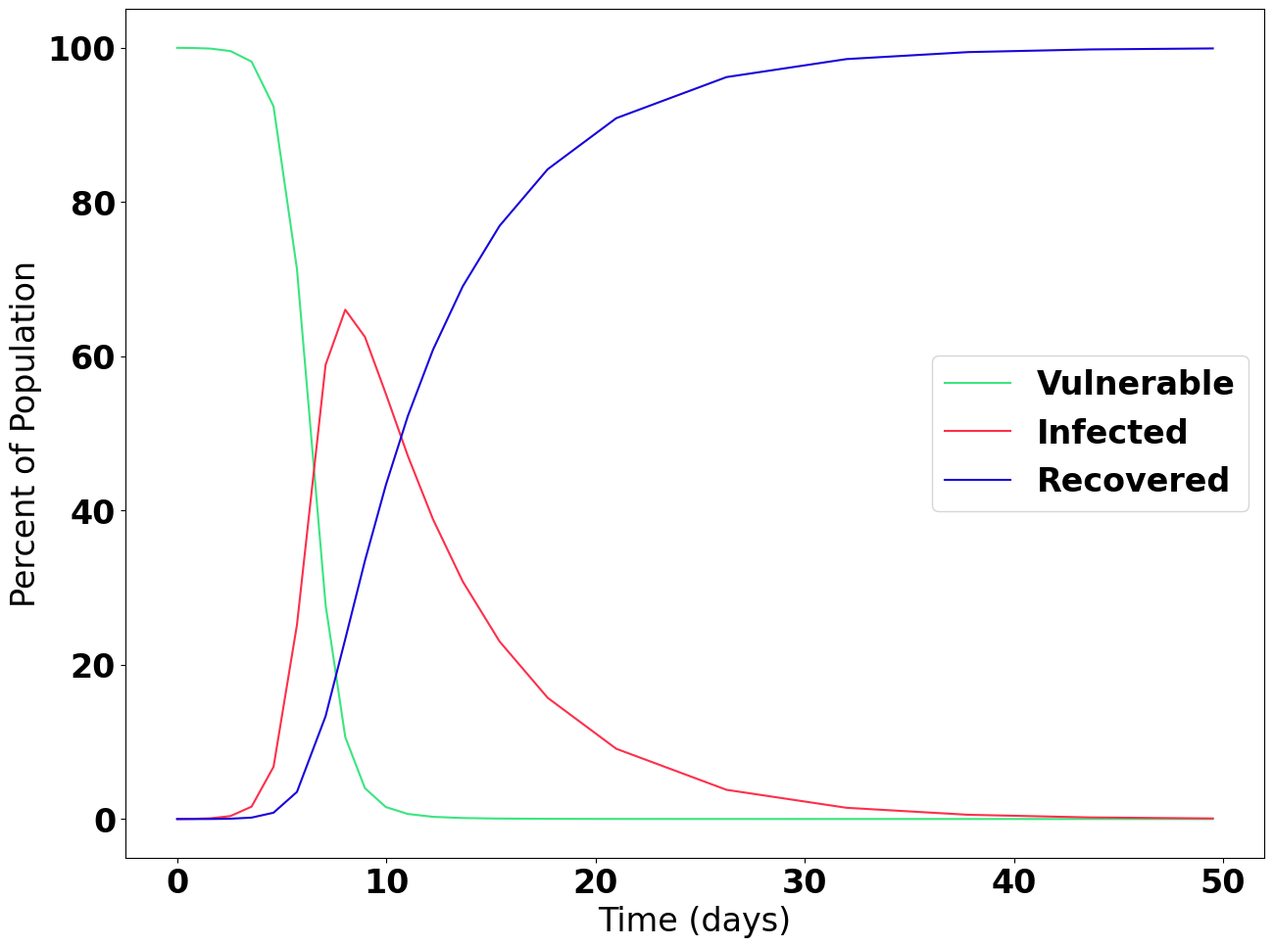
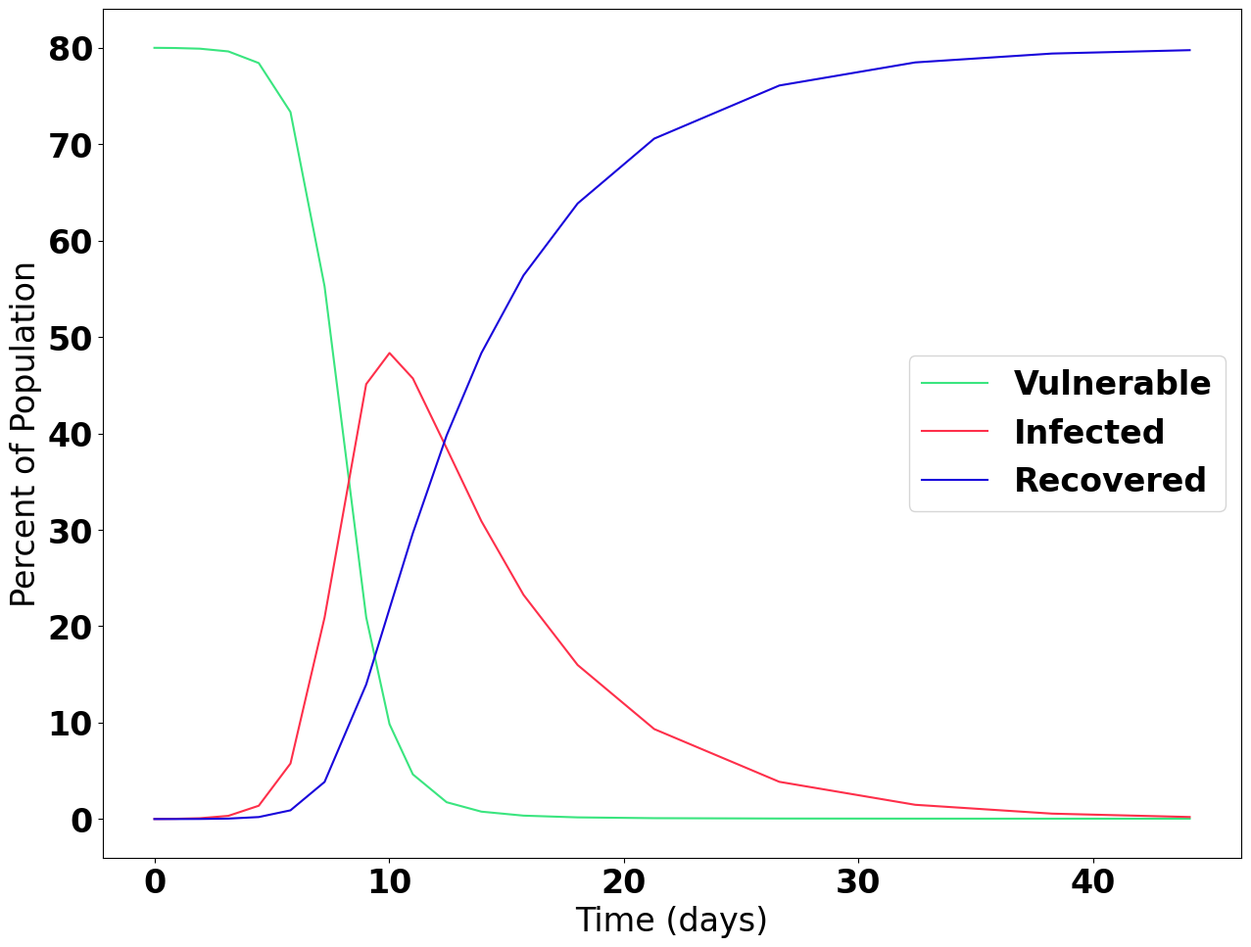
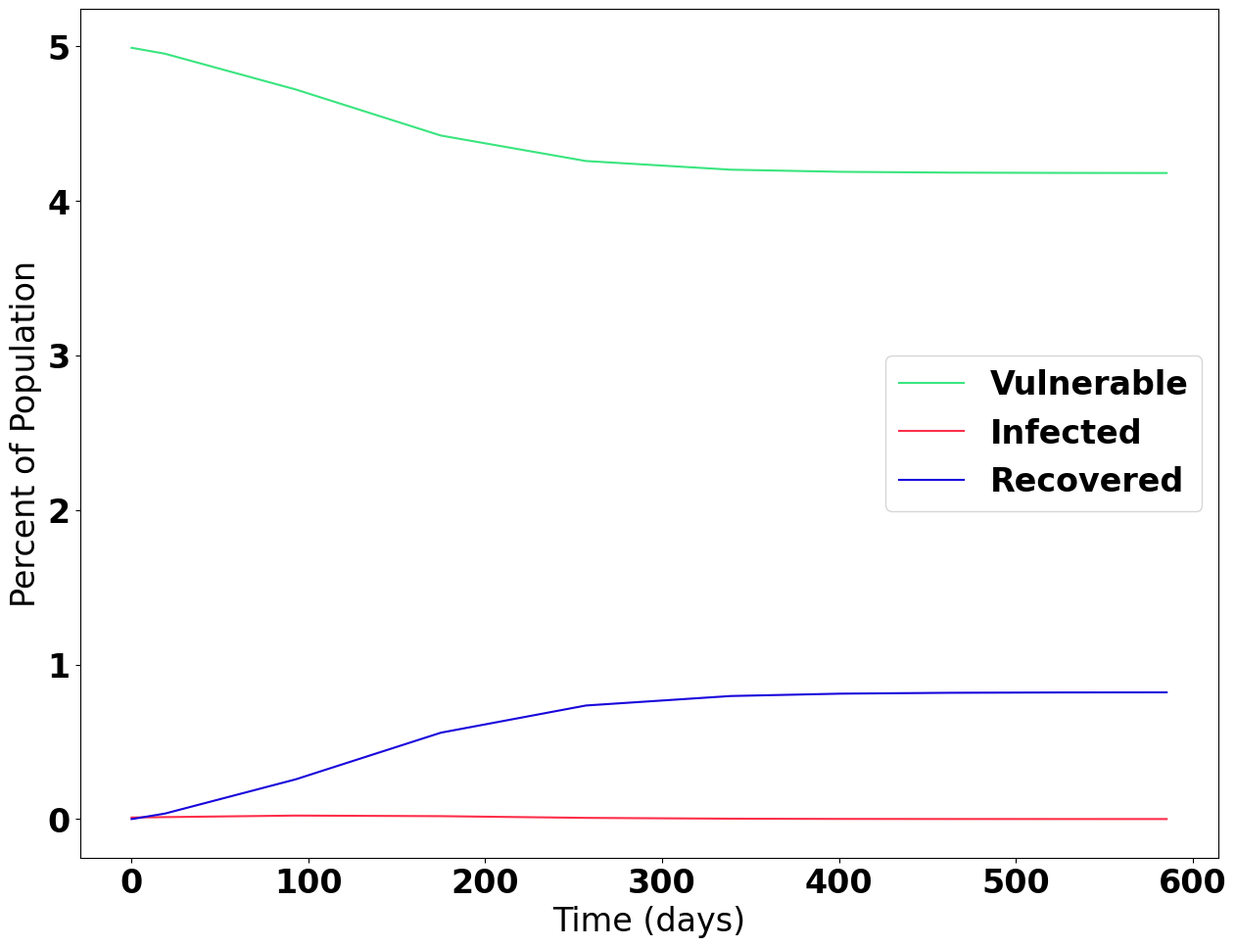

These figures' Python source, in order:
#script to generate and plot solutions to the deterministic ODE
import numpy as np 
import matplotlib as mpl 
import matplotlib.pyplot as plt  
from scipy import integrate 


def ode_system(t, y):
    global beta, gamma, population
    dsdt = -beta * y[1] * y[0] / population
    didt = -dsdt - gamma * y[1]
    drdt = gamma * y[1]
    return np.asarray([dsdt, didt, drdt])

infectivities = np.asarray([.4, .4, .9])
vacc_rates = np.asarray([0, .2, .95])
ode_solns = []
population = 50000
recovery_time = 6
gamma = 1 / recovery_time
daily_interactions = 4
initial_infected = 5
initial_recovered = 0

for infectivity, vaccination_rate in zip(infectivities, vacc_rates):
    beta = infectivity * daily_interactions
    initial_vulnerable = population - initial_infected - population * vaccination_rate
    initial_conditions = np.asarray([initial_vulnerable, initial_infected, initial_recovered])
    ode_solns.append(integrate.solve_ivp(ode_system, [0, 1000], initial_conditions))
plot_limits = [24, 21, 13]
fig_dims = 15
aspect_ratio = 4/3
fig_dpi = 400
fig_font = 24

font = {'family' : 'arial',
        'weight' : 'bold',
        'size'   : fig_font}

mpl.rc('font', **font)

colors = ['xkcd:weird green', 'xkcd:lightish red', 'xkcd:ultramarine blue']
labels=['Vulnerable', 'Infected', 'Recovered']

for soln_index, (infectivity, vaccination_rate) in enumerate(zip(infectivities, vacc_rates)):
  fig_name = str(infectivity) + '_' + str(vaccination_rate)
  figure, ax = plt.subplots()
  figure.set_figheight(fig_dims / aspect_ratio)
  figure.set_figwidth(fig_dims)
  for index in range(3):
    ax.plot(ode_solns[soln_index].t[:plot_limits[soln_index]+1], 100 * ode_solns[soln_index].y[index,:plot_limits[soln_index]+1]
            / population, label=labels[index], color=colors[index])

  plt.xlabel('Time (days)')
  plt.ylabel('Percent of Population')
  plt.legend()
  plt.savefig(fig_name + '.png', bbox_inches='tight', pad_inches=0.3, dpi=fig_dpi)
  plt.close()
